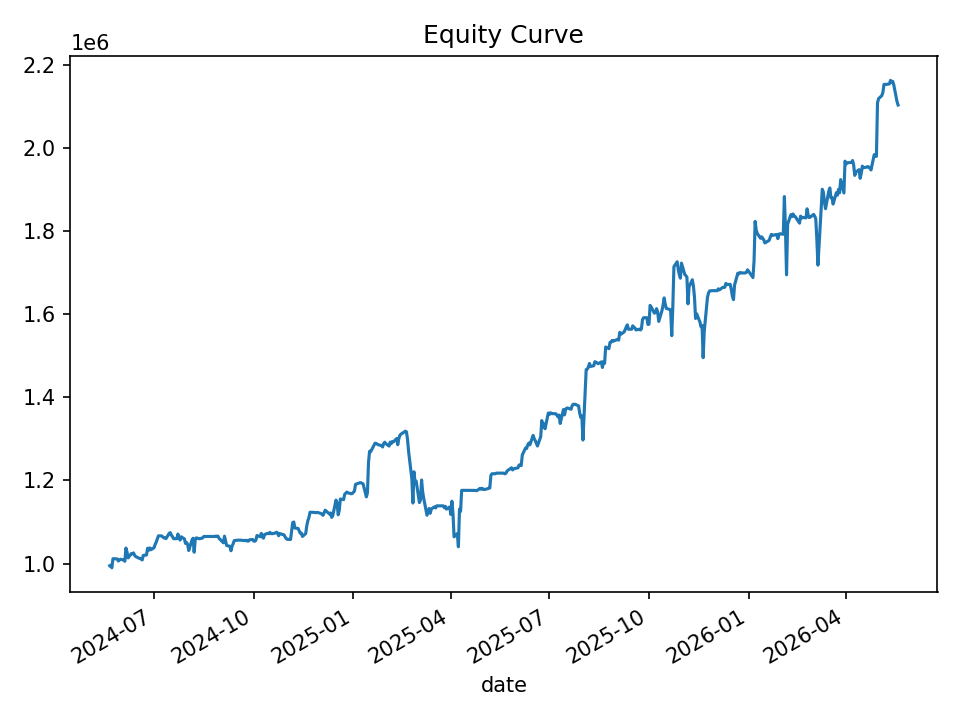

The file beside this chart, header and first rows:
date, equity, cash_realized, open_positions, gross_exposure, exposure_pct
2024-05-21, 994684, 1000000, 2, 99749, 0.1003
2024-05-22, 996063, 1000000, 2, 99749, 0.1001
2024-05-23, 989717, 1000000, 6, 298043, 0.3011
2024-05-24, 1011620, 1003935, 7, 350361, 0.3463
2024-05-28, 1011082, 1013981, 4, 201108, 0.1989
2024-05-29, 1006082, 1013981, 5, 251375, 0.2499
2024-05-30, 1008455, 1013640, 6, 302467, 0.2999
2024-05-31, 1010228, 1015762, 5, 252457, 0.2499
2024-06-03, 1008370, 1017352, 5, 252299, 0.2502
2024-06-04, 1005470, 1013309, 8, 402588, 0.4004
2024-06-05, 1037235, 1020973, 13, 669284, 0.6453
2024-06-06, 1027965, 1028757, 10, 514837, 0.5008
2024-06-07, 1013502, 1031010, 8, 410699, 0.4052
2024-06-10, 1023999, 1036713, 4, 205780, 0.201
2024-06-11, 1023423, 1036713, 5, 256799, 0.2509
2024-06-12, 1025554, 1038942, 4, 205459, 0.2003
2024-06-13, 1019875, 1038942, 5, 256501, 0.2515
2024-06-14, 1016861, 1038942, 6, 307291, 0.3022
2024-06-17, 1012824, 1030166, 6, 305826, 0.302
2024-06-18, 1012663, 1028962, 8, 406222, 0.4011
2024-06-20, 1008557, 1028962, 11, 557451, 0.5527
2024-06-21, 1019427, 1034053, 15, 760739, 0.7462
2024-06-24, 1020574, 1037258, 13, 659030, 0.6457
2024-06-25, 1036790, 1043441, 16, 817614, 0.7886
2024-06-26, 1031937, 1050736, 14, 716074, 0.6939
2024-06-27, 1037617, 1052303, 10, 512114, 0.4935
2024-06-28, 1033131, 1053081, 11, 564870, 0.5468
2024-07-01, 1038201, 1055566, 9, 461590, 0.4446
2024-07-02, 1046110, 1061781, 6, 309137, 0.2955
2024-07-03, 1051887, 1053522, 2, 104481, 0.09933
2024-07-05, 1066678, 1058198, 4, 210999, 0.1978
2024-07-08, 1066520, 1066049, 3, 158262, 0.1484
2024-07-09, 1064113, 1066049, 5, 264439, 0.2485
2024-07-10, 1061714, 1069340, 6, 317598, 0.2991
2024-07-11, 1061823, 1067627, 8, 424189, 0.3995
2024-07-12, 1060033, 1070799, 9, 476710, 0.4497
2024-07-15, 1073046, 1074577, 2, 106688, 0.09943
2024-07-16, 1074226, 1075328, 2, 107329, 0.09991
2024-07-17, 1068100, 1075328, 2, 107329, 0.1005
2024-07-18, 1064740, 1075328, 5, 266963, 0.2507
2024-07-19, 1059793, 1075328, 6, 320018, 0.302
2024-07-22, 1059928, 1076066, 6, 319891, 0.3018
2024-07-23, 1070991, 1074450, 4, 213374, 0.1992
2024-07-24, 1062371, 1073528, 3, 160191, 0.1508
2024-07-25, 1056444, 1073528, 7, 371587, 0.3517
2024-07-26, 1064366, 1083540, 6, 319720, 0.3004
2024-07-29, 1059343, 1083540, 6, 319720, 0.3018
2024-07-30, 1048391, 1084465, 6, 319398, 0.3047
2024-07-31, 1050463, 1074947, 6, 317494, 0.3022
2024-08-01, 1046014, 1076291, 7, 369542, 0.3533
2024-08-02, 1031323, 1076653, 9, 472050, 0.4577
2024-08-05, 1056684, 1079071, 20, 1045355, 0.9893
2024-08-06, 1060892, 1093757, 29, 1522583, 1.435
2024-08-07, 1027174, 1099633, 29, 1518656, 1.478
2024-08-08, 1058340, 1118317, 16, 838272, 0.7921
2024-08-09, 1061808, 1121095, 6, 314443, 0.2961
2024-08-12, 1059607, 1121095, 6, 314443, 0.2968
2024-08-13, 1060639, 1110773, 4, 210300, 0.1983
2024-08-14, 1060711, 1092913, 3, 157374, 0.1484
2024-08-15, 1062180, 1092835, 2, 104515, 0.0984
... 440 more rows
